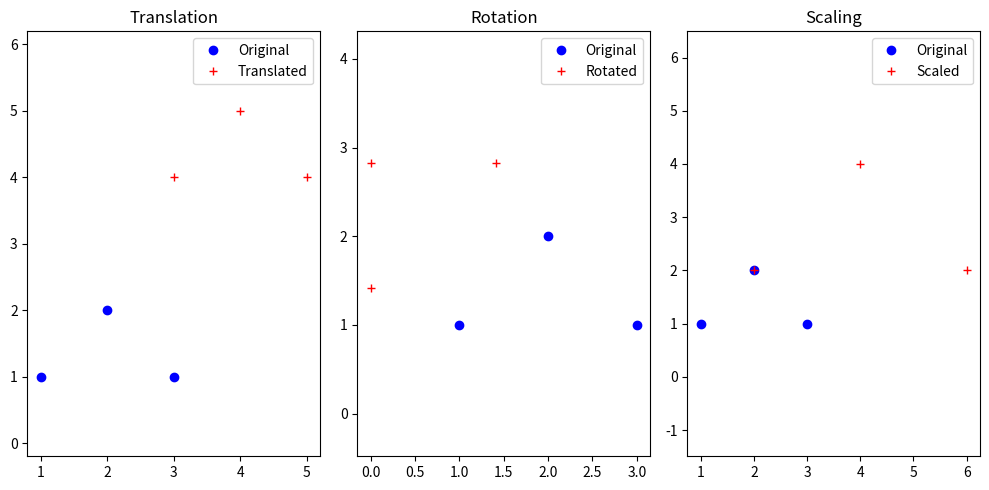

Source code (Python):
"""
Practical 01: Point-Based Geometric Transformation

Requirements:
    python -m pip install matplotlib numpy

Input:
    No external image file is required. This program transforms sample 2D points.
"""

import matplotlib.pyplot as plt
import numpy as np


def to_homogeneous(points: np.ndarray) -> np.ndarray:
    return np.hstack([points, np.ones((points.shape[0], 1))])


def apply_transform(points: np.ndarray, matrix: np.ndarray) -> np.ndarray:
    transformed = matrix @ to_homogeneous(points).T
    return transformed.T[:, :2]


def main() -> None:
    points = np.array([[1, 1], [2, 2], [3, 1]], dtype=float)

    translation_matrix = np.array([[1, 0, 2], [0, 1, 3], [0, 0, 1]], dtype=float)
    theta = np.pi / 4
    rotation_matrix = np.array(
        [
            [np.cos(theta), -np.sin(theta), 0],
            [np.sin(theta), np.cos(theta), 0],
            [0, 0, 1],
        ],
        dtype=float,
    )
    scaling_matrix = np.array([[2, 0, 0], [0, 2, 0], [0, 0, 1]], dtype=float)

    translated_points = apply_transform(points, translation_matrix)
    rotated_points = apply_transform(points, rotation_matrix)
    scaled_points = apply_transform(points, scaling_matrix)

    transformations = [
        ("Translation", translated_points, "Translated"),
        ("Rotation", rotated_points, "Rotated"),
        ("Scaling", scaled_points, "Scaled"),
    ]

    plt.figure(figsize=(10, 5))
    for index, (title, transformed_points, label) in enumerate(transformations, start=1):
        plt.subplot(1, 3, index)
        plt.title(title)
        plt.plot(points[:, 0], points[:, 1], "bo", label="Original")
        plt.plot(transformed_points[:, 0], transformed_points[:, 1], "r+", label=label)
        plt.axis("equal")
        plt.legend()

    plt.tight_layout()
    plt.show()


if __name__ == "__main__":
    main()
